pico-8 play session: no input (idle)

[t = 2 s] idle ~2s (no d-pad/buttons)
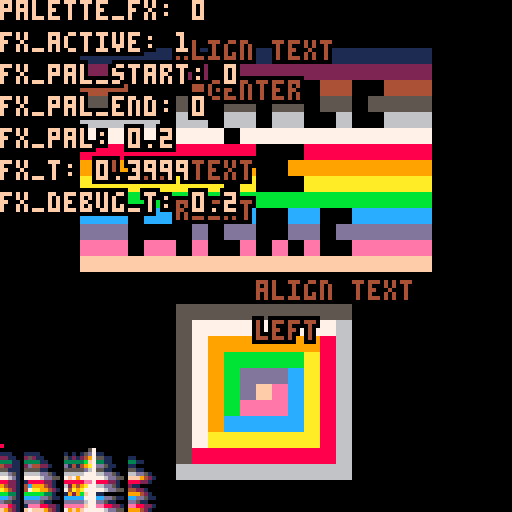
[t = 8 s] idle ~8s (no d-pad/buttons)
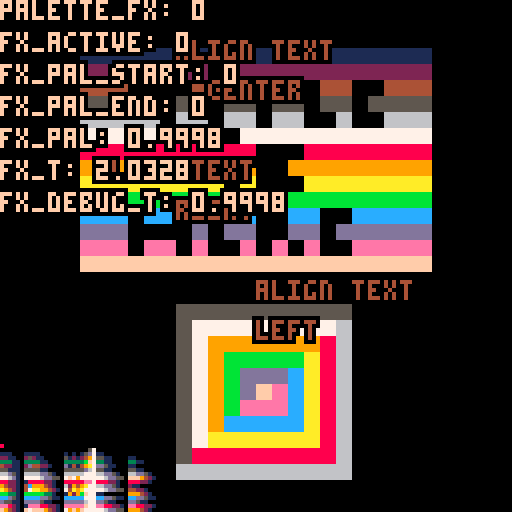

pico-8 cartridge
version 15
__lua__
-- palette
-- droune

function _init()
 pal_idx=0
 init_palettes(39)
 
 -- effects:
 -- 0 = normal 
 -- 1 = fade-to-black-8
 -- 2 = fade-to-black-6
 -- 3 = fade-to-white-4
 -- 4 = fade-in-from-black-8
 -- 5 = fade-in-from-black-6
 -- 6 = fade-in-from-white-4
 fx = { id=0, active=0, pal_start=0, pal_end=0, curr_pal=0, t=0, max_t=2, dir=1, debug_t=0 }
 current_fx = 0
end
-->8
-- update

function _update()
 
 local dt = 1/30
 
 if btnp(0) then pal_idx = (pal_idx-1)%40 end
 if btnp(1) then pal_idx = (pal_idx+1)%40 end
 
 if btnp(2) then current_fx = ( current_fx + 1 ) % 7 end
 if btnp(3) then current_fx = ( current_fx - 1 ) % 7 end
 
 if btnp(4) then start_fx( current_fx ) end
 if btnp(5) then fx.active=0 end
 
 if not btnp(4) and not btnp(5) then
  update_fx(dt)
 end
end

function update_fx(dt)
  if fx.active == 1 then
    fx.t += dt
    if fx.t >= fx.max_t then
     fx.active = 0
     -- [redacted]
    else
      local t = fx.t/fx.max_t
      fx.debug_t = t
      -- offset by 1 if dir==-1, offset 0 if dir==1
      local offset = (1-fx.dir)/2
      -- floating. set_palette applies a flr()
      fx.curr_pal = fx.pal_start + offset + t * fx.dir * ( 1 + abs(fx.pal_end-fx.pal_start) )
    end
  end
end

function start_fx(id)
 fx.id = id
 fx.active=1
 fx.t=0
 fx.max_t=2
 if id == 0 then
  fx.pal_start=0
  fx.pal_end=0
  fx.dir=1
 elseif id == 1 then
  fx.pal_start=8
  fx.pal_end=15
  fx.dir=1
  --fx.max_t=8
 elseif id == 2 then
  fx.pal_start=0
  fx.pal_end=5
  fx.dir=1
 elseif id == 3 then
  fx.pal_start=20
  fx.pal_end=23
  fx.dir=1
 elseif id == 4 then
  fx.pal_start=15
  fx.pal_end=8
  fx.dir=-1
 elseif id == 5 then
  fx.pal_start=5
  fx.pal_end=0
  fx.dir=-1
 elseif id == 6 then
  fx.pal_start=23
  fx.pal_end=20
  fx.dir=-1
 end
 fx.curr_pal=fx.pal_start
end

-->8
-- draw

function apply_palette_fx()
 if fx.active == 0 or fx.id == 0 then 
  set_palette(0) 
 else
  set_palette(fx.curr_pal)
 end
end

function draw_bg(dt)

 -- shit palette
 --set_palette(pal_idx)
 apply_palette_fx()
 -- draw stretched sprite.
 sspr(12*8,0,4*8,4*8,0,0,4*4*8,4*4*8)
 -- reset palette 
 pal()
 
end
 
function draw_text(dt)
 local a = 0.5 -- align center
 shprint("align text",64,10,4,a)
 shprint("center",64,20,4,a)
 a = 1 -- align right
 shprint("align text",64,40,4,a)
 shprint("right",64,50,4,a)
 a = 0 -- align left
 shprint("align text",64,70,4,a)
 shprint("left",64,80,4,a)
 
 shprint("palette_fx: "..current_fx,     0, 0,  15, 0)
 shprint("fx_active: "..fx.active,       0, 8,  15, 0)
 shprint("fx_pal_start: "..fx.pal_start, 0, 16, 15, 0)
 shprint("fx_pal_end: "..fx.pal_end,     0, 24, 15, 0)
 shprint("fx_pal: "..fx.curr_pal,        0, 32, 15, 0)
 shprint("fx_t: "..fx.t,                 0, 40, 15, 0)
 shprint("fx_debug_t: "..fx.debug_t,     0, 48, 15, 0)
end

function draw_palettes(dt)
 for p=0,39 do
  for c=0,15 do
   pset(p,127-15+c,peek(0x5000+shl(p,4)+c))
  end
 end
 pset(pal_idx%40,127-16,8)
end

function _draw()
 local dt = 1/30
 cls()
 draw_bg(dt)
 draw_palettes(dt)
 draw_text(dt)
end
-->8
-- utils

-- copies props to obj
-- if obj is nil, a new
-- object will be created,
-- so set(nil,{...}) copies
-- the object
function set(obj,props)
 obj=obj or {}
 for k,v in pairs(props) do
  obj[k]=v
 end
 return obj
end

-- calls fn(character,index)
-- for each character in str
function each_char(str,fn)
 for i=1,#str do
  fn(sub(str,i,i),i)
 end
end

-- helper, calls a given func
-- with a table of arguments
-- if fn is nil, returns the
-- arguments themselves - handy
-- for the e(...) serialization
-- trick
function call(fn,a)
 return fn
  and fn(a[1],a[2],a[3],a[4],a[5])
  or a
end

--lets us define constant
--objects with a single
--token by using multiline
--strings
function ob(str,props)
 local result,s,n,inpar=
  {},1,1,0
 each_char(str,function(c,i)
  local sc,nxt=sub(str,s,s),i+1
  if c=="(" then
   inpar+=1
  elseif c==")" then
   inpar-=1
  elseif inpar==0 then
   if c=="=" then
    n,s=sub(str,s,i-1),nxt
   elseif c=="," and s<i then
	   result[n]=sc=='"'
	    and sub(str,s+1,i-2)
	    or sub(str,s+1,s+1)=="("
	    and call(obfn[sc],ob(
	     sub(str,s+2,i-2)..","
	    ))
	    or sc!="f"
	    and band(sub(str,s,i-1)+0,0xffff.fffe)
	   s=nxt
	   if (type(n)=="number") n+=1
   elseif sc!='"' and c==" " or c=="\n" then
    s=nxt
   end
  end
 end)
 return set(props,result)
end

--lets us define large lookup
--tables using one token, via
--string parsing and multiline
--strings
-- multilines are [[ ]]
-- each line is one object
function lut(str)
 local result,s={},1
 each_char(str,function(c,i)
  if c=="\n" then
   add(result,ob(sub(str,s,i)))
   s=i
  end
 end)
 return result
end

------------------------------
-- pretty text
-- draws shadows around the text
-- a: 1   = align right
-- a: 0.5 = align middle
-- a: 0   = align left
------------------------------

shpr=lut([[
 x=0,y=-1,c=0,
 x=0,y=1,c=0,
 x=1,y=0,c=0,
 x=-1,y=0,c=0,
 x=-1,y=-1,c=0,
 x=-1,y=1,c=0,
 x=1,y=1,c=0,
 x=1,y=-1,c=0,
 x=0,y=0,c=1,
]])
function shprint(s,x,y,c,a)
 x-=a*4*#(s.."")
 for d in all(shpr) do
  print(s,x+d.x,y+d.y,c*d.c)
 end
end


-------------------------------
-- palette effects
-------------------------------

-- we will store (n) palettes in personal address space, 
-- extracted from the spritesheed.
function init_palettes(n)

 -- 0x5000 is an adress inside the personal address space 0x4300-0x5dff 
 local a=0x5000 
 
 -- n: the number of columns of palettes to read from the spritesheet.
 -- sod -> for each column p in the spritesheet
 for p=0,n do
 
  -- The spritesheet starts at address 0x0000,
  -- so "pri" is the starting address of a column
  -- in the spritesheet. 
  -- pri will go from 0 to 23, then 16(x8) and 17(x8)
  -- sec will stay at 8 for x24, then 0..7 2 times.
  local pri=p
  local sec=8
  
  -- after the 24 first palettes
  -- read 16 other palettes, as 2 sets of 8 palettes
  -- column 16 and 17 reorder the palette gradient
  -- we read from column 8 to 16.
  if p>=24 then
   pri=13+p/8
   sec+=p%8
  end
  
  -- 16 colors to read
  for c=0,15 do
  
   -- use indirection to build further palettes.
   -- one column reorders the palette, and point to
   -- a 8 values decay.
   -- not useful for normal palette.
   local v=sget(sec,sget(pri,c))
   
   -- c = 3 is dark green, used for transparency.
   -- if that color is found in the palette, set
   -- the transparency bit (8th bit -> 0x80)
   if (c==3) v+=0x80
   
   -- store c-th color replacement in personal
   -- address space. 16 indices in a row.
   poke(a,v)
   
   -- advance personal address space dest by 1.
   a+=1
  end
 end
end

function set_palette(no)
 -- shl(x,4) = x16, palettes are 16 bytes long
 -- copy 16 for the same reason.
 -- flr(no or 8): flr for float-to-int. if no == 0
 -- copy palette nb 8, which is our identity palette.
 -- 0x5f00 is the address of the draw palette.
 --memcpy(0x5f00, 0x5000+shl(flr(no or 8),4), 16)
 memcpy(0x5f00,0x5000+shl(flr(no),4),16)
end

function dim_object(o,mx)
 set_palette(scr.psh+
  mid((o.pos.y-lgt.pos.y)*0.4+o.z*0.5,
      0,mx)
 )
end
__gfx__
00000000000000000000005700000000000000000000000000000000000000000000000000000000000000000000000033333333333333333333333333333333
1110001111000000101015d700000000000000000000000000000000000000000000000000000000000000000000000033333333333333333333333333333333
22110025211000005121249700000000000000000000000000000000000000000000000000000000000000000000000033330000000000000000000000003333
333110333311000033333bf700000000000000000000000000000000000000000000000000000000000000000000000033330111111111111111111111103333
4221102d44221000d14149a700000000000000000000000000000000000000000000000000000000000000000000000033330222222220222222222222203333
551110555511000055555d6700000000000000000000000000000000000000000000000000000000000000000000000033330444000044400040440044403333
66d5106666dd51006666677700000000000000000000000000000000000000000000000000000000000000000000000033330555550550550550550555503333
776d1077776dd5507f79777700000000000000000000000000000000000000000000000000000000000000000000000033330666660660660660060066603333
882210188882210088888ee700000000000000000000000000000000000000000000000000000000000000000000000033330777777777077777777777703333
9422104c9994210062949a7700000000000000000000000000000000000000000000000000000000000000000000000033330888888888880008888888803333
a9421047aa99421074a9a77700000000000000000000000000000000000000000000000000000000000000000000000033330999999999090099999999903333
bb3310bbbbb331001929bf7700000000000000000000000000000000000000000000000000000000000000000000000033330aaaaaaaaa0a000aaaaaaaa03333
ccd510ccccdd5110ccccc77700000000000000000000000000000000000000000000000000000000000000000000000033330bbbbbbbbbbbbbbbbbbbbbb03333
d55110dddd511000ddddd67700000000000000000000000000000000000000000000000000000000000000000000000033330ccc0cc0c00c00cc00ccccc03333
ee82101eee882210eeeeef7700000000000000000000000000000000000000000000000000000000000000000000000033330ddd0000d0dd00dd0dddddd03333
f94210f7fff9421079f9f77700000000000000000000000000000000000000000000000000000000000000000000000033330eee0ee0e00e0e0e00eeeee03333
00000000000000000000000000000000000000000000000000000000000000000000000000000000000000000000000033330ffffffffffffffffffffff03333
00000000000000000000000000000000000000000000000000000000000000000000000000000000000000000000000033330000000000000000000000003333
00000000000000000000000000000000000000000000000000000000000000000000000000000000000000000000000033333333333333333333333333333333
00000000000000000000000000000000000000000000000000000000000000000000000000000000000000000000000033333333333555555555553333333333
00000000000000000000000000000000000000000000000000000000000000000000000000000000000000000000000033333333333577777777763333333333
00000000000000000000000000000000000000000000000000000000000000000000000000000000000000000000000033333333333579999999863333333333
00000000000000000000000000000000000000000000000000000000000000000000000000000000000000000000000033333333333579bbbbba863333333333
00000000000000000000000000000000000000000000000000000000000000000000000000000000000000000000000033333333333579bdddca863333333333
00000000000000000000000000000000000000000000000000000000000000000000000000000000000000000000000033333333333579bdfeca863333333333
00000000000000000000000000000000000000000000000000000000000000000000000000000000000000000000000033333333333579beeeca863333333333
00000000000000000000000000000000000000000000000000000000000000000000000000000000000000000000000033333333333579ccccca863333333333
0000000000000000000000000000000000000000000000000000000000000000000000000000000000000000000000003333333333357aaaaaaa863333333333
00000000000000000000000000000000000000000000000000000000000000000000000000000000000000000000000033333333333588888888863333333333
00000000000000000000000000000000000000000000000000000000000000000000000000000000000000000000000033333333333666666666663333333333
00000000000000000000000000000000000000000000000000000000000000000000000000000000000000000000000033333333333333333333333333333333
00000000000000000000000000000000000000000000000000000000000000000000000000000000000000000000000033333333333333333333333333333333
